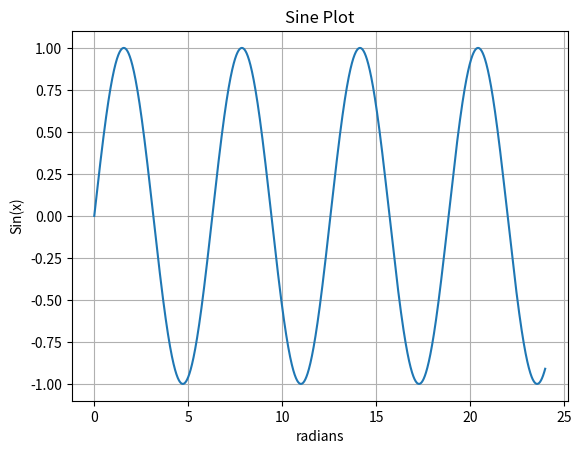
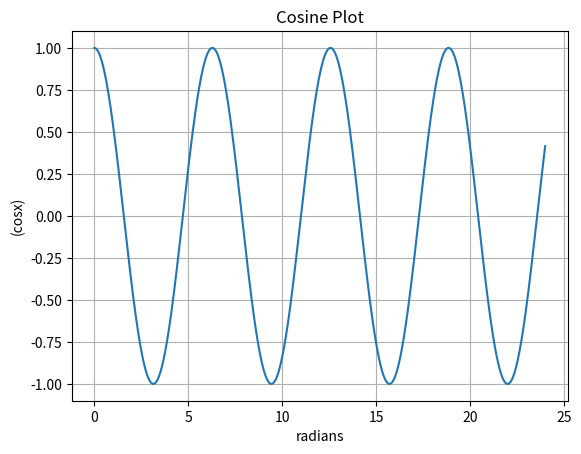

Python code for these plots, in order:
import matplotlib.pyplot as plt
import numpy as np
 
# Data for plotting
t = np.arange(0.0, 24, 0.01)
 
# Sine Plot
s = np.sin(t)
fig, ax = plt.subplots()
ax.plot(t, s)
ax.set(xlabel='radians', ylabel='Sin(x)',
       title='Sine Plot')
ax.grid()
plt.show()
 
# Cosine Plot
s = np.cos(t)
fig, ax = plt.subplots()
ax.plot(t, s)
ax.set(xlabel='radians', ylabel='(cosx)',
       title='Cosine Plot')
ax.grid()
plt.show()